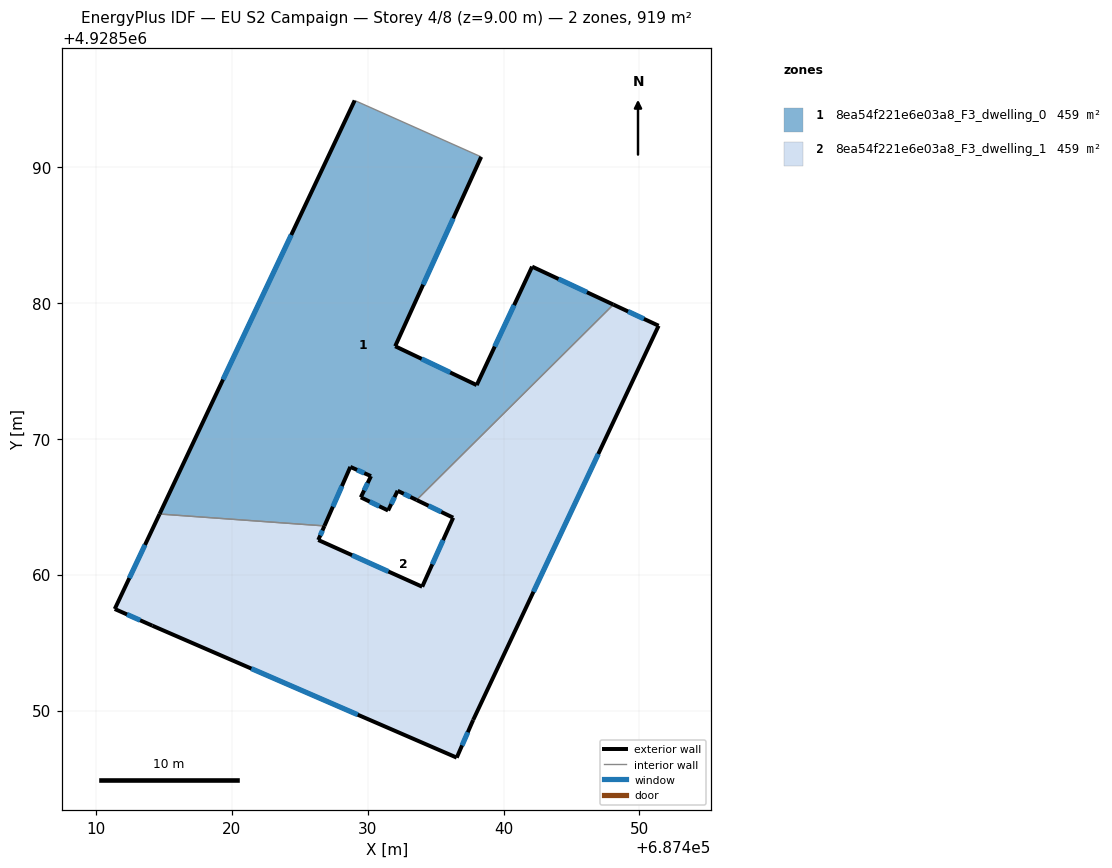
=== STOREY PLAN SPEC (per zone: floor XY polygon, exterior-wall plan segments, windows/doors) ===
zone 1: 8ea54f221e6e03a8_F3_dwelling_0  (459.3 m²)
  floor: (687438.35, 4928590.75) (687432.02, 4928576.81) (687438.02, 4928573.95) (687442.10, 4928582.67) (687448.08, 4928579.88) (687433.59, 4928565.50) (687432.20, 4928566.17) (687431.50, 4928564.72) (687429.49, 4928565.69) (687430.24, 4928567.25) (687428.72, 4928567.93) (687426.81, 4928563.59) (687414.68, 4928564.46) (687429.04, 4928594.90)
  exterior wall: (687442.10, 4928582.67) – (687438.02, 4928573.95)  [9.6 m]
    window: (687440.77, 4928579.84) – (687439.34, 4928576.79)  [3.5 m²]
  exterior wall: (687448.08, 4928579.88) – (687442.10, 4928582.67)  [6.6 m]
    window: (687446.13, 4928580.79) – (687444.04, 4928581.76)  [2.4 m²]
  exterior wall: (687432.20, 4928566.17) – (687433.59, 4928565.50)  [1.6 m]
    window: (687432.65, 4928565.95) – (687433.14, 4928565.71)  [0.6 m²]
  exterior wall: (687431.50, 4928564.72) – (687432.20, 4928566.17)  [1.6 m]
    window: (687431.72, 4928565.19) – (687431.97, 4928565.70)  [0.6 m²]
  exterior wall: (687429.49, 4928565.69) – (687431.50, 4928564.72)  [2.2 m]
    window: (687430.14, 4928565.38) – (687430.84, 4928565.04)  [0.8 m²]
  exterior wall: (687430.24, 4928567.25) – (687429.49, 4928565.69)  [1.7 m]
    window: (687429.99, 4928566.74) – (687429.73, 4928566.20)  [0.6 m²]
  exterior wall: (687428.72, 4928567.93) – (687430.24, 4928567.25)  [1.7 m]
    window: (687429.21, 4928567.71) – (687429.74, 4928567.47)  [0.6 m²]
  exterior wall: (687426.81, 4928563.59) – (687428.72, 4928567.93)  [4.7 m]
    window: (687427.43, 4928565.00) – (687428.10, 4928566.52)  [1.7 m²]
  exterior wall: (687429.04, 4928594.90) – (687414.68, 4928564.46)  [33.7 m]
    window: (687424.37, 4928585.00) – (687419.35, 4928574.36)  [12.3 m²]
  exterior wall: (687432.02, 4928576.81) – (687438.35, 4928590.75)  [15.3 m]
    window: (687434.08, 4928581.34) – (687436.29, 4928586.22)  [5.6 m²]
  exterior wall: (687438.02, 4928573.95) – (687432.02, 4928576.81)  [6.6 m]
    window: (687436.07, 4928574.88) – (687433.97, 4928575.88)  [2.4 m²]
  interior walls: 3
zone 2: 8ea54f221e6e03a8_F3_dwelling_1  (459.3 m²)
  floor: (687451.41, 4928578.32) (687437.76, 4928549.30) (687436.55, 4928546.53) (687414.15, 4928556.24) (687411.38, 4928557.47) (687414.68, 4928564.46) (687426.81, 4928563.59) (687426.36, 4928562.55) (687434.01, 4928559.11) (687436.29, 4928564.19) (687433.59, 4928565.50) (687448.08, 4928579.88)
  exterior wall: (687436.55, 4928546.53) – (687437.76, 4928549.30)  [3.0 m]
    window: (687436.94, 4928547.43) – (687437.36, 4928548.40)  [1.1 m²]
  exterior wall: (687414.15, 4928556.24) – (687436.55, 4928546.53)  [24.4 m]
    window: (687421.43, 4928553.08) – (687429.26, 4928549.69)  [9.0 m²]
  exterior wall: (687411.38, 4928557.47) – (687414.15, 4928556.24)  [3.0 m]
    window: (687412.28, 4928557.07) – (687413.25, 4928556.64)  [1.1 m²]
  exterior wall: (687414.68, 4928564.46) – (687411.38, 4928557.47)  [7.7 m]
    window: (687413.60, 4928562.19) – (687412.45, 4928559.75)  [2.8 m²]
  exterior wall: (687426.36, 4928562.55) – (687426.81, 4928563.59)  [1.1 m]
    window: (687426.50, 4928562.89) – (687426.66, 4928563.25)  [0.4 m²]
  exterior wall: (687434.01, 4928559.11) – (687426.36, 4928562.55)  [8.4 m]
    window: (687431.52, 4928560.23) – (687428.84, 4928561.43)  [3.1 m²]
  exterior wall: (687436.29, 4928564.19) – (687434.01, 4928559.11)  [5.6 m]
    window: (687435.55, 4928562.54) – (687434.75, 4928560.76)  [2.0 m²]
  exterior wall: (687433.59, 4928565.50) – (687436.29, 4928564.19)  [3.0 m]
    window: (687434.47, 4928565.07) – (687435.41, 4928564.62)  [1.1 m²]
  exterior wall: (687451.41, 4928578.32) – (687448.08, 4928579.88)  [3.7 m]
    window: (687450.32, 4928578.83) – (687449.16, 4928579.37)  [1.3 m²]
  exterior wall: (687437.76, 4928549.30) – (687451.41, 4928578.32)  [32.1 m]
    window: (687442.20, 4928558.74) – (687446.97, 4928568.88)  [11.8 m²]
  interior walls: 2

=== DERIVED (storey summary) ===
Building: EU S2 Campaign
Storey: 4 of 8  (floor level z = 9.00 m)
Storey gross floor area: 918.6 m²
Zones on this storey: 2
  - 8ea54f221e6e03a8_F3_dwelling_0: floor 459.3 m²; exterior wall 85.4 m (256.1 m²); 11 window(s) 31.3 m²; WWR 12.2%
  - 8ea54f221e6e03a8_F3_dwelling_1: floor 459.3 m²; exterior wall 92.0 m (276.1 m²); 10 window(s) 33.7 m²; WWR 12.2%
Zone adjacency (shared interzone walls):
  - 8ea54f221e6e03a8_F3_dwelling_0 ↔ 8ea54f221e6e03a8_F3_dwelling_1